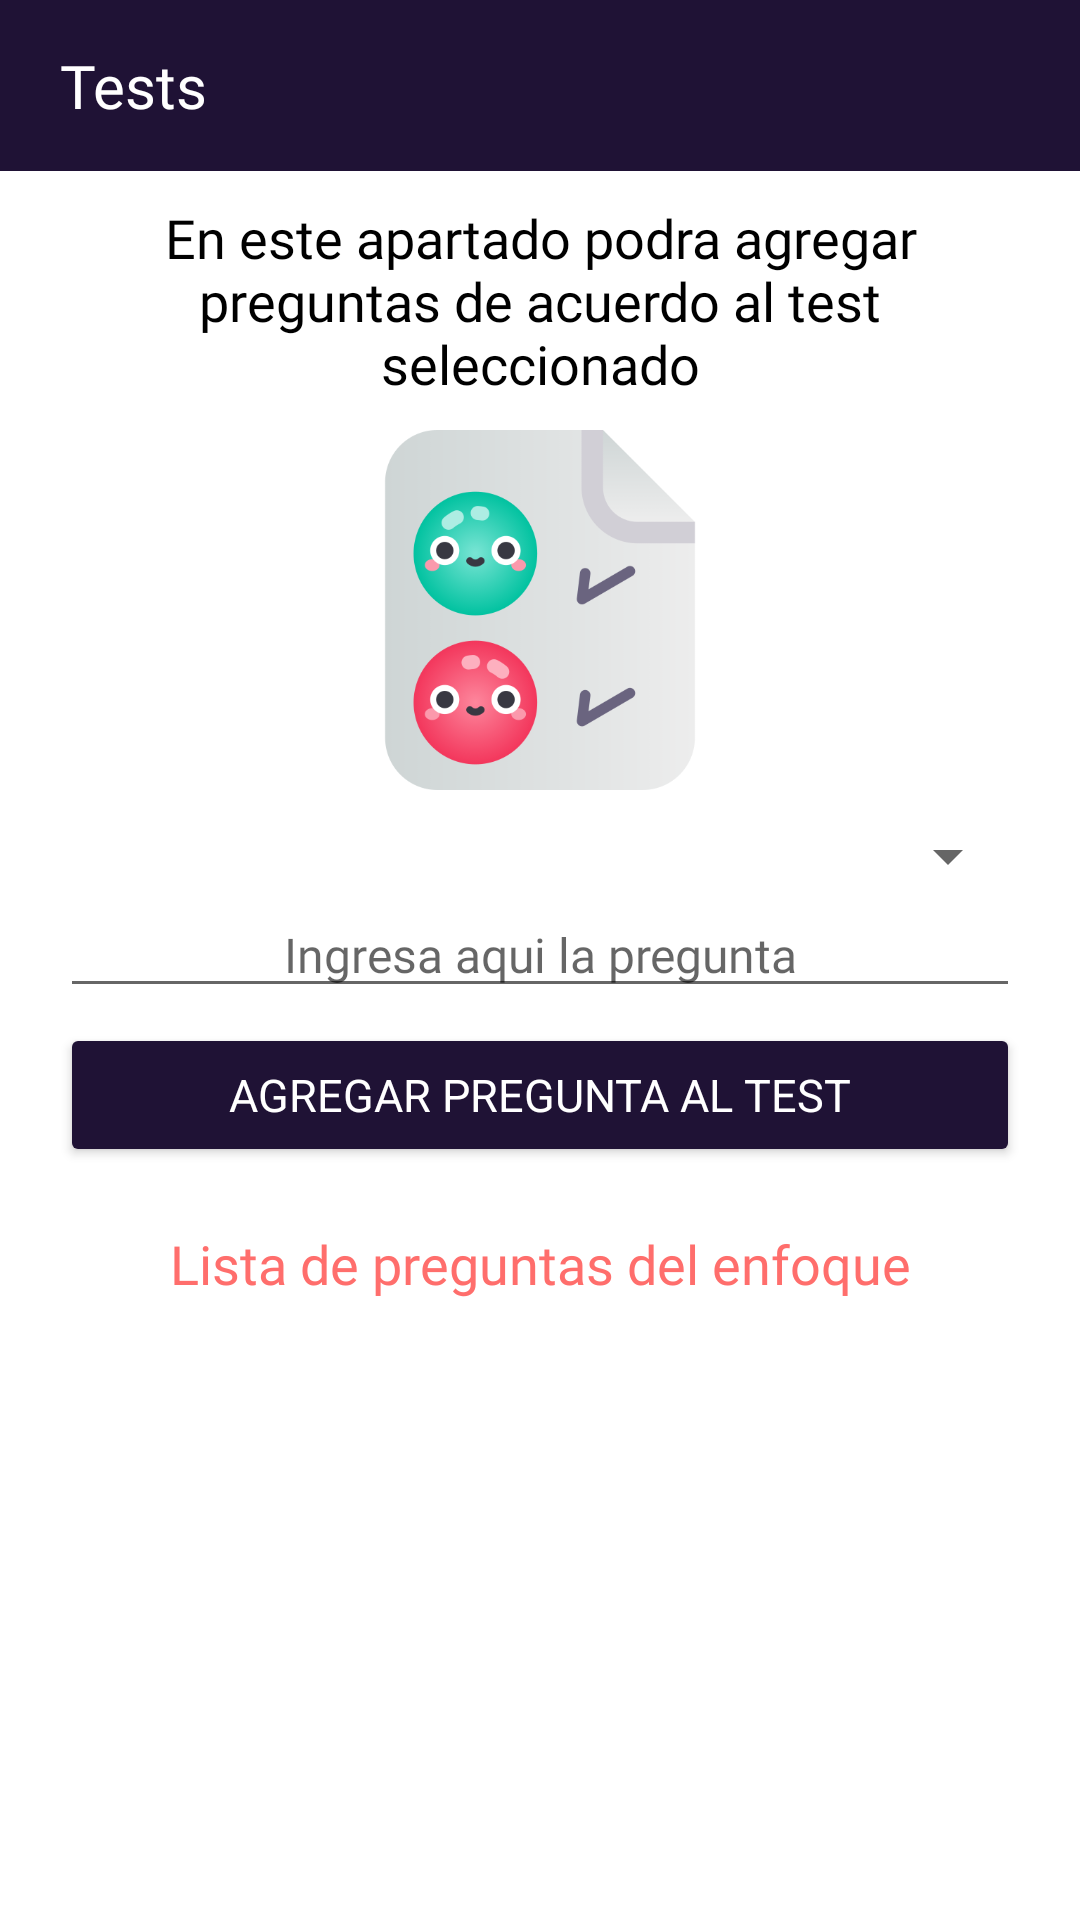

The Android layout XML behind this screen, and the referenced resources:
<!-- AndroidManifest.xml: application theme Theme.HelPsych -->
<!-- res/layout/fragment_tests_admin.xml -->
<?xml version="1.0" encoding="utf-8"?>
<RelativeLayout xmlns:android="http://schemas.android.com/apk/res/android"
    xmlns:tools="http://schemas.android.com/tools"
    android:layout_width="match_parent"
    android:layout_height="match_parent"
    tools:context=".Fragments.TestsAdminFragment">

    <LinearLayout
        android:layout_width="match_parent"
        android:layout_height="wrap_content"
        android:orientation="vertical">

        <LinearLayout
            android:layout_width="match_parent"
            android:layout_height="match_parent">
            <TextView
                android:layout_width="match_parent"
                android:layout_height="wrap_content"
                android:text="Tests"
                android:textSize="20sp"
                android:fontFamily="@font/robotomedium"
                android:paddingVertical="15dp"
                android:textColor="@color/white"
                android:background="@color/dark_blue"
                android:paddingHorizontal="20dp"/>
        </LinearLayout>

        <LinearLayout
            android:layout_marginVertical="10dp"
            android:layout_width="match_parent"
            android:layout_height="wrap_content"
            android:orientation="vertical"
            android:gravity="center"
            android:layout_marginHorizontal="20dp">

            <TextView
                android:layout_width="match_parent"
                android:layout_height="wrap_content"
                android:text="En este apartado podra agregar preguntas de acuerdo al test seleccionado"
                android:textSize="18sp"
                android:textColor="@color/black"
                android:fontFamily="@font/robotolight"
                android:gravity="center"/>

            <ImageView
                android:layout_width="match_parent"
                android:layout_height="120dp"
                android:layout_marginVertical="10dp"
                android:src="@drawable/prueba">
            </ImageView>

            <Spinner
                android:id="@+id/spinnerApproaches"
                android:layout_width="match_parent"
                android:layout_height="wrap_content"
                android:textSize="16sp"
                android:textColor="@color/black"
                android:fontFamily="@font/robotolight"
                android:layout_marginHorizontal="0dp"
                android:gravity="center"/>

            <EditText
                android:id="@+id/txtQuestionTest"
                android:hint="Ingresa aqui la pregunta"
                android:layout_width="match_parent"
                android:layout_height="wrap_content"
                android:textSize="16sp"
                android:textColor="@color/black"
                android:fontFamily="@font/robotolight"
                android:inputType="text"
                android:layout_marginHorizontal="0dp"
                android:gravity="center"/>

            <Button
                android:id="@+id/btnAddQuestion_Test"
                android:layout_width="match_parent"
                android:layout_height="wrap_content"
                android:layout_marginVertical="5dp"
                android:backgroundTint="@color/dark_blue"
                android:fontFamily="sans-serif"
                android:text="AGREGAR PREGUNTA AL TEST"
                android:padding="10dp"
                android:textColor="@color/white"
                android:textSize="15sp"
                android:elevation="10dp"/>
        </LinearLayout>


        <LinearLayout
            android:layout_width="match_parent"
            android:layout_height="wrap_content"
            android:gravity="center"
            android:orientation="vertical"
            android:layout_marginHorizontal="20dp">

            <LinearLayout
                android:layout_width="match_parent"
                android:layout_height="wrap_content">

                <TextView
                    android:layout_width="match_parent"
                    android:layout_height="wrap_content"
                    android:text="Lista de preguntas del enfoque"
                    android:textSize="18sp"
                    android:paddingVertical="5dp"
                    android:textColor="@color/shadow_red"
                    android:fontFamily="@font/robotomedium"
                    android:gravity="center"/>

            </LinearLayout>

            <LinearLayout
                android:layout_width="match_parent"
                android:layout_height="wrap_content">
                <androidx.recyclerview.widget.RecyclerView
                    android:id="@+id/question_test_list"
                    android:layout_width="match_parent"
                    android:layout_height="match_parent"
                    android:layout_marginVertical="5dp"/>
            </LinearLayout>
        </LinearLayout>


    </LinearLayout>

</RelativeLayout>
<!-- resources referenced by this layout -->
<resources>
  <color name="black">#FF000000</color>
  <color name="dark_blue">#1f1235</color>
  <color name="shadow_red">#ff6e6c</color>
  <color name="white">#FFFFFFFF</color>
  <!-- drawable prueba: png bitmap (drawable, 52046 bytes) -->
  <style name="Theme.HelPsych" parent="Theme.MaterialComponents.DayNight.NoActionBar">
          
          <item name="colorPrimary">@color/shadow_red</item>
          <item name="colorPrimaryVariant">@color/dark_blue2</item>
          <item name="colorOnPrimary">@color/dark_blue</item>
          
          <item name="colorSecondary">@color/shadow_red</item>
          <item name="colorSecondaryVariant">@color/teal_700</item>
          <item name="colorOnSecondary">@color/black</item>
          
          <item name="android:statusBarColor" tools:targetApi="l">?attr/colorPrimaryVariant</item>
          
          <item name="android:navigationBarColor">@color/black</item>
      </style>
  <color name="dark_blue2">#1b1425</color>
  <color name="teal_700">#FF018786</color>
</resources>
